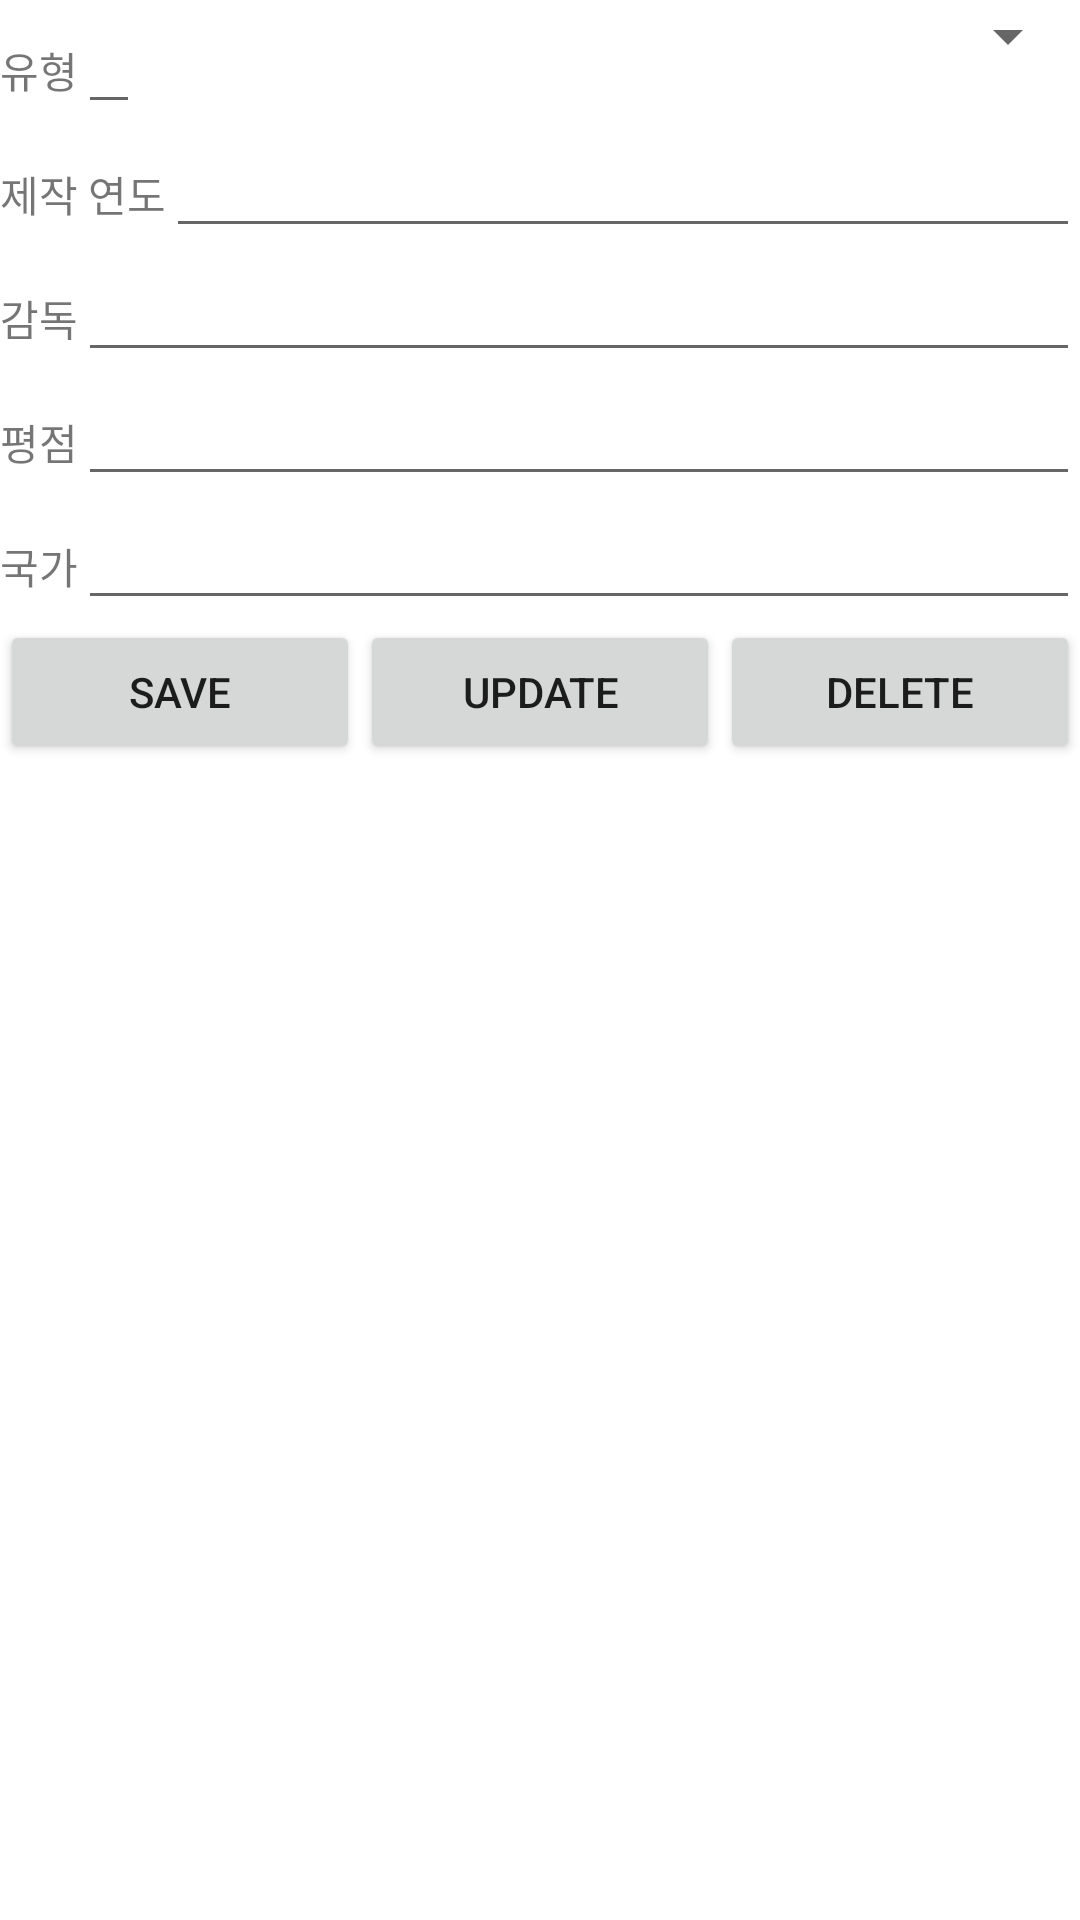

Write the Android layout XML for this screen, with the resource values it uses.
<!-- AndroidManifest.xml: application theme Theme.WardrobeOrganizer -->
<!-- res/layout/activity_sub.xml -->
<?xml version="1.0" encoding="utf-8"?>

<LinearLayout xmlns:android="http://schemas.android.com/apk/res/android"
    android:layout_width="match_parent"
    android:layout_height="match_parent"
    android:orientation="vertical">

    <LinearLayout
        android:layout_width="match_parent"
        android:layout_height="wrap_content"
        android:orientation="horizontal">
        <TextView
            android:layout_width="wrap_content"
            android:layout_height="wrap_content"
            android:text="유형" />
        <EditText
            android:id="@+id/edit1"
            android:layout_width="wrap_content"
            android:layout_height="wrap_content" />
        <Spinner
            android:id="@+id/type_spinner"
            android:layout_width="match_parent"
            android:layout_height="wrap_content"
            />
    </LinearLayout>
    <LinearLayout
        android:layout_width="match_parent"
        android:layout_height="wrap_content"
        android:orientation="horizontal">
        <TextView
            android:layout_width="wrap_content"
            android:layout_height="wrap_content"
            android:text="제작 연도" />
        <EditText
            android:id="@+id/edit2"
            android:layout_width="match_parent"
            android:layout_height="wrap_content" />
    </LinearLayout>
    <LinearLayout
        android:layout_width="match_parent"
        android:layout_height="wrap_content"
        android:orientation="horizontal">
        <TextView
            android:layout_width="wrap_content"
            android:layout_height="wrap_content"
            android:text="감독" />
        <EditText
            android:id="@+id/edit3"
            android:layout_width="match_parent"
            android:layout_height="wrap_content" />
    </LinearLayout>
    <LinearLayout
        android:layout_width="match_parent"
        android:layout_height="wrap_content"
        android:orientation="horizontal">
        <TextView
            android:layout_width="wrap_content"
            android:layout_height="wrap_content"
            android:text="평점" />
        <EditText
            android:id="@+id/edit4"
            android:layout_width="match_parent"
            android:layout_height="wrap_content" />
    </LinearLayout>
    <LinearLayout
        android:layout_width="match_parent"
        android:layout_height="wrap_content"
        android:orientation="horizontal">
        <TextView
            android:layout_width="wrap_content"
            android:layout_height="wrap_content"
            android:text="국가" />
        <EditText
            android:id="@+id/edit5"
            android:layout_width="match_parent"
            android:layout_height="wrap_content" />
    </LinearLayout>
    <LinearLayout
        android:layout_width="match_parent"
        android:layout_height="wrap_content"
        android:orientation="horizontal">
        <Button
            android:id="@+id/button_save"
            android:layout_width="wrap_content"
            android:layout_height="wrap_content"
            android:layout_weight="1"
            android:text="save" />
        <Button
            android:id="@+id/button_update"
            android:layout_width="wrap_content"
            android:layout_height="wrap_content"
            android:layout_weight="1"
            android:text="update" />
        <Button
            android:id="@+id/button_delete"
            android:layout_width="wrap_content"
            android:layout_height="wrap_content"
            android:layout_weight="1"
            android:text="delete" />
    </LinearLayout>

</LinearLayout>
<!-- resources referenced by this layout -->
<resources>
  <style name="Theme.WardrobeOrganizer" parent="Theme.MaterialComponents.DayNight.DarkActionBar">
          
          <item name="colorPrimary">@color/purple_500</item>
          <item name="colorPrimaryVariant">@color/purple_700</item>
          <item name="colorOnPrimary">@color/white</item>
          
          <item name="colorSecondary">@color/teal_200</item>
          <item name="colorSecondaryVariant">@color/teal_700</item>
          <item name="colorOnSecondary">@color/black</item>
          
          <item name="android:statusBarColor" tools:targetApi="l">?attr/colorPrimaryVariant</item>
          
      </style>
  <color name="purple_500">#FF6200EE</color>
  <color name="purple_700">#FF3700B3</color>
  <color name="white">#FFFFFFFF</color>
  <color name="teal_200">#FF03DAC5</color>
  <color name="teal_700">#FF018786</color>
  <color name="black">#FF000000</color>
</resources>
